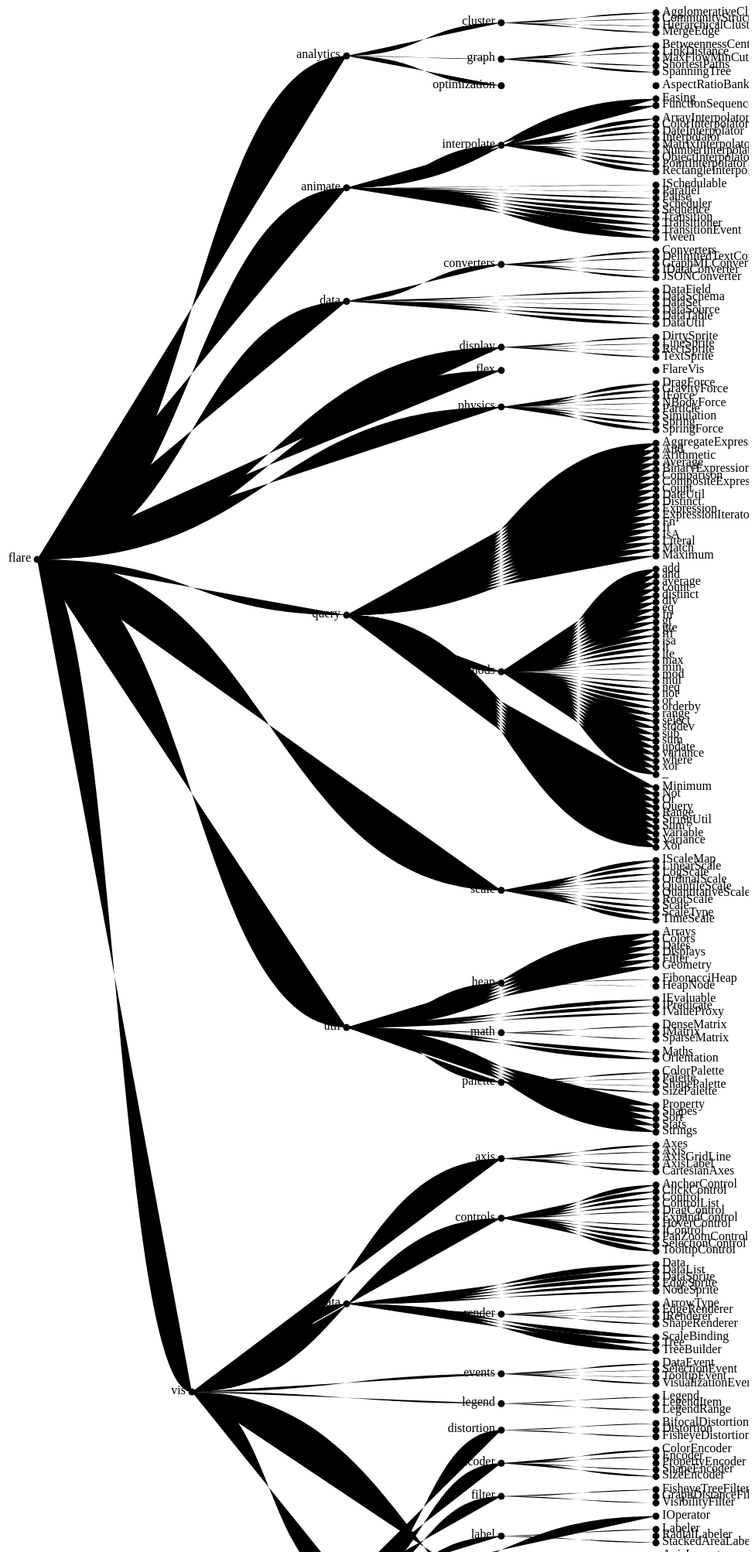
D3 v3 page, settled after 480 driven frames (8 s of simulated time); the page loaded 1 data file(s).


// ── js/hierarchy.js
var width = 960,
    height = 2200;

$(function(){
  var cluster = d3.layout.cluster()
    .size([height, width - 160])
    .children(function(d){
      return d.classes;
    });

 var drag = d3.behavior.drag()
        .on("drag", function(d,i) {
            d.x += d3.event.dx;
            d.y += d3.event.dy;
            d3.select(this).attr("transform", function(d,i){
                return "translate(" + [ d.x,d.y ] + ")";
            });
        });
  var diagonal = d3.svg.diagonal()
      .projection(function(d) { return [d.y, d.x]; });

  var svg = d3.select("#hierarchy-wrapper").append("svg")
      .attr("width", width)
      .attr("height", height)
    .append("g")
      .attr("transform", "translate(40,0)");

  d3.json("data.json", function(error, root) {
    // set to default for now, future needs to change to "class"
    // console.log(root);
    
    var nodes = cluster.nodes(root),
        links = cluster.links(nodes);

    var link = svg.selectAll(".link")
        .data(links)
      .enter().append("path")
        .attr("class", "link")
        .attr("d", diagonal);

    var node = svg.selectAll(".node")
        .data(nodes)
      .enter().append("g")
        .attr("class", "node")
        .attr("transform", function(d) { return "translate(" + d.y + "," + d.x + ")"; });

    // level of shits
    node.append("circle")
        .attr("r", 4.5)
        .on('mouseover', function(d) {
          console.log('YEAH BRO');
          // console.log(x); 
          // console.log(i); 
          // console.log(this);
          // console.log(d3.select(this).select("text"))
          // d3.select(this).select("text").style("dx", -2);
          console.log(d);
          // d3.select(d).transition().attr('r', '100')
          // d3.select(this).transition()
          //   .attr('r', '10');
          // transform the links as well
          // console.log(link)
          // d3.select(link[0][i]).transition().attr('x', function(x, i) {
            // return x + 5;
          // });
          // console.log(_.template(hover_template)())
          console.log($(this).offset())
          // $('#method-info').prepend(_.template(hover_template)());
          $('#class-info').css({left: $(this).offset().left, top: $(this).offset().top});
          $('#class-info').toggle();
          
        })
        .on('mouseout', function(d) {
          $('#class-info').toggle();
        });

    // console.log(node.value());

    node.append("text")
        .attr("dx", function(d) { return d.children ? -8 : 8; })
        .attr("dy", 3)
        .style("text-anchor", function(d) { return d.children ? "end" : "start"; })
        .text(function(d) { return d.name; });
  });

  d3.select(self.frameElement).style("height", height + "px");
  // set draggable
  $('#hierarchy-wrapper svg').draggable();
});


### data: data.json
{
 "name": "flare",
 "methods": [],
 "classes": [
  {
   "name": "analytics",
   "classes": [
    "{... 2 keys}",
    "{... 2 keys}",
    "{... 2 keys}"
   ]
  },
  {
   "name": "animate",
   "classes": [
    "{... 2 keys}",
    "{... 2 keys}",
    "{... 2 keys}",
    "{... 2 keys}",
    "{... 2 keys}",
    "{... 2 keys}",
    "{... 2 keys}",
    "{... 2 keys}",
    "... 4 more items"
   ]
  },
  {
   "name": "data",
   "classes": [
    "{... 2 keys}",
    "{... 2 keys}",
    "{... 2 keys}",
    "{... 2 keys}",
    "{... 2 keys}",
    "{... 2 keys}",
    "{... 2 keys}"
   ]
  },
  {
   "name": "display",
   "classes": [
    "{... 2 keys}",
    "{... 2 keys}",
    "{... 2 keys}",
    "{... 2 keys}"
   ]
  },
  {
   "name": "flex",
   "classes": [
    "{... 2 keys}"
   ]
  },
  {
   "name": "physics",
   "classes": [
    "{... 2 keys}",
    "{... 2 keys}",
    "{... 2 keys}",
    "{... 2 keys}",
    "{... 2 keys}",
    "{... 2 keys}",
    "{... 2 keys}",
    "{... 2 keys}"
   ]
  },
  {
   "name": "query",
   "classes": [
    "{... 2 keys}",
    "{... 2 keys}",
    "{... 2 keys}",
    "{... 2 keys}",
    "{... 2 keys}",
    "{... 2 keys}",
    "{... 2 keys}",
    "{... 2 keys}",
    "... 21 more items"
   ]
  },
  {
   "name": "scale",
   "classes": [
    "{... 2 keys}",
    "{... 2 keys}",
    "{... 2 keys}",
    "{... 2 keys}",
    "{... 2 keys}",
    "{... 2 keys}",
    "{... 2 keys}",
    "{... 2 keys}",
    "... 2 more items"
   ]
  },
  "... 2 more items"
 ]
}